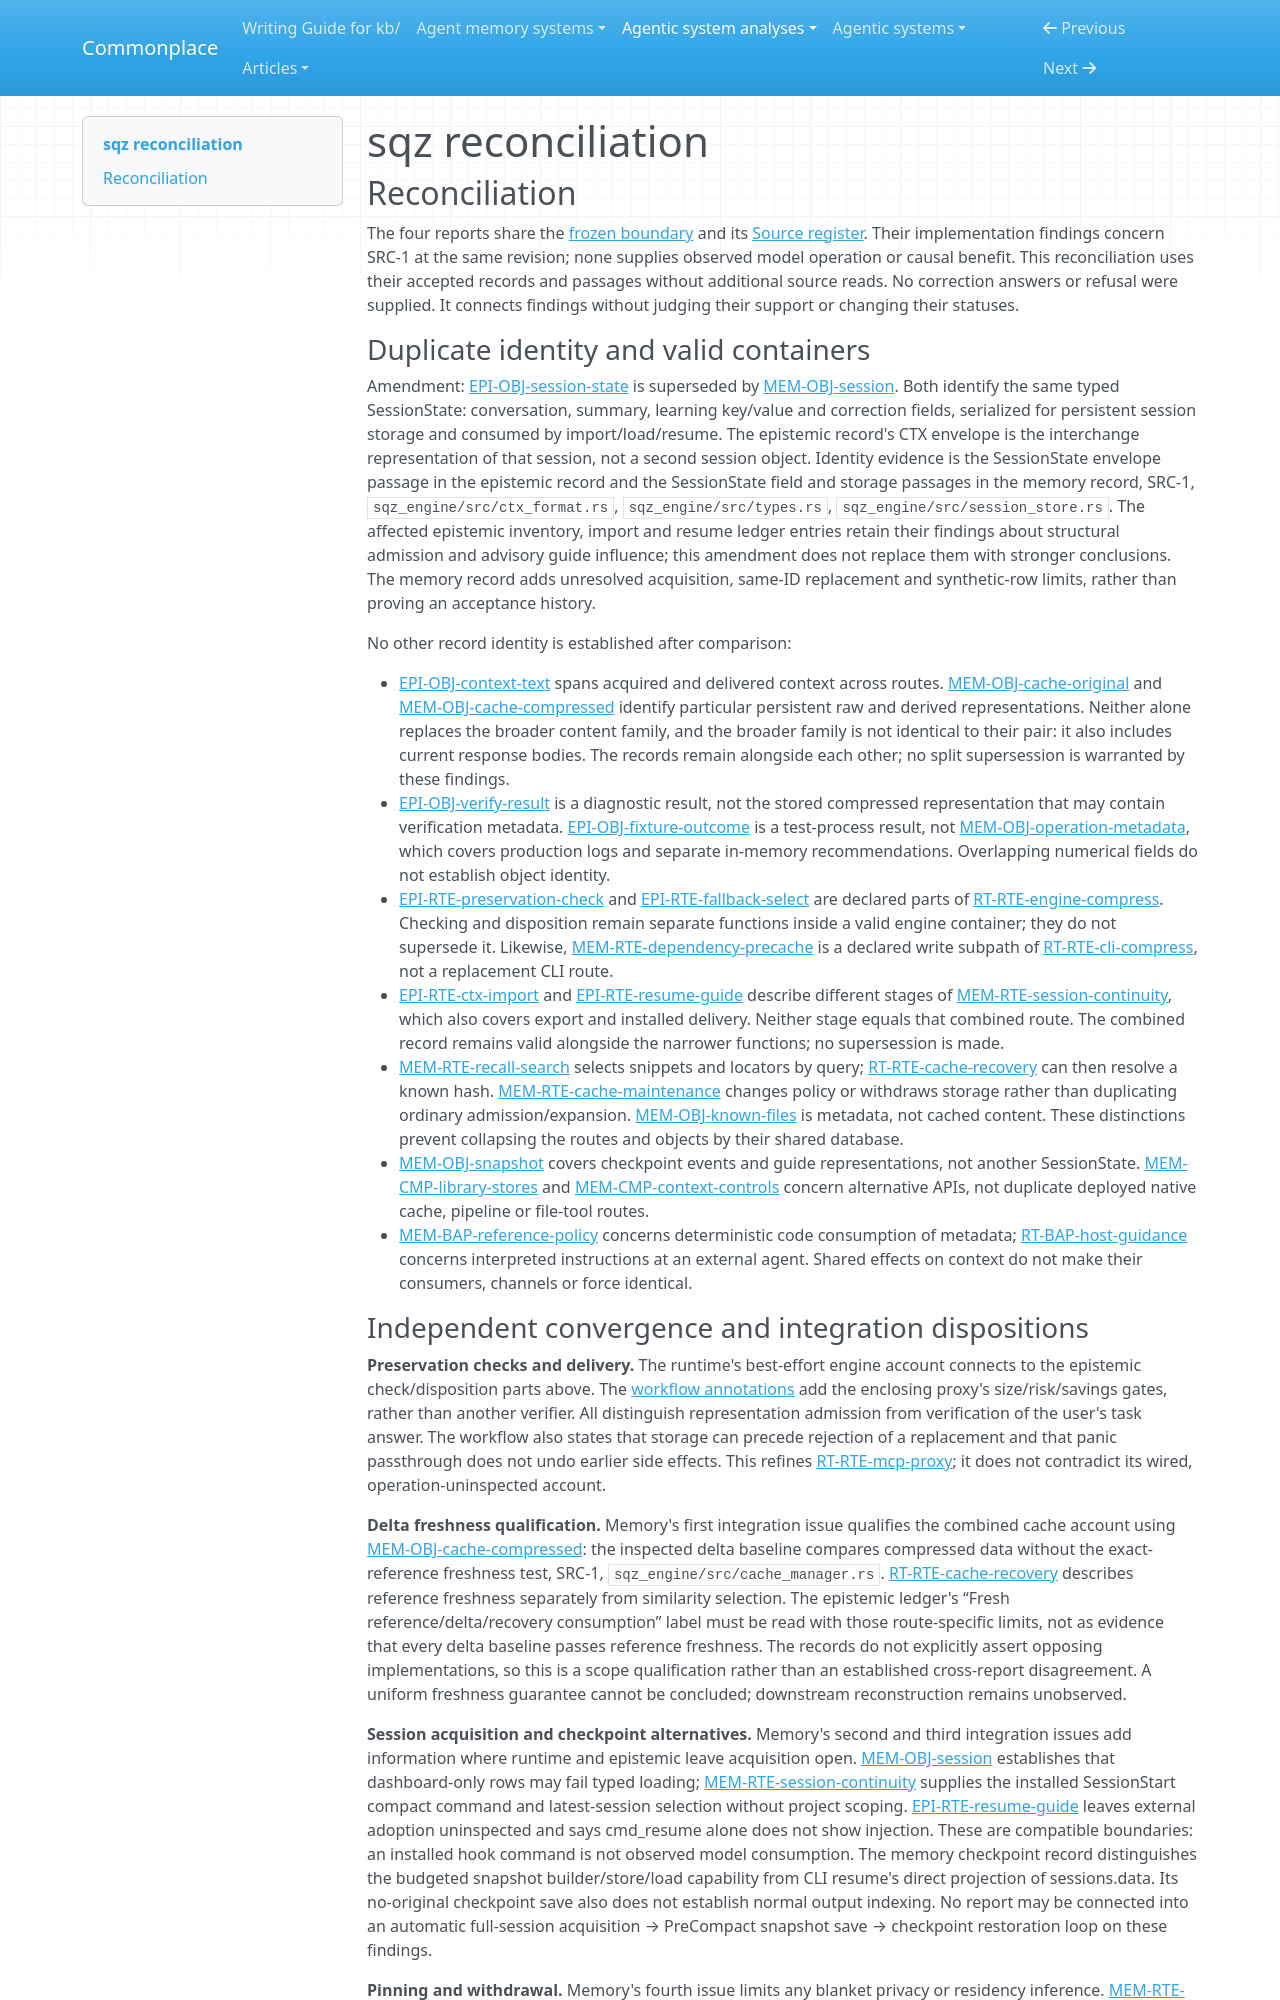

repository: zby/commonplace · page: agentic-system-analyses/retained/ojuschugh1--sqz/reconciliation/index.html · generator: mkdocs

---
type: agentic-system-analyses/types/agentic-system-reconciliation-report.md
description: "Reconciliation of sqz runtime, memory, epistemic and workflow records at the frozen source revision."
run-id: AAS-2026-11-09-sqz-154fb86209ba-01
reviewed-boundary: "495c078d8f4c94d060ecfbb4d919286670b87898"
---

# sqz reconciliation

## Reconciliation

The four reports share the [frozen boundary](boundary.md#boundary-and-evidence) and its [Source register](boundary.md#source-register). Their implementation findings concern SRC-1 at the same revision; none supplies observed model operation or causal benefit. This reconciliation uses their accepted records and passages without additional source reads. No correction answers or refusal were supplied. It connects findings without judging their support or changing their statuses.

### Duplicate identity and valid containers

Amendment: [EPI-OBJ-session-state](epistemic.md#epi-obj-session-state) is superseded by [MEM-OBJ-session](memory.md#mem-obj-session). Both identify the same typed SessionState: conversation, summary, learning key/value and correction fields, serialized for persistent session storage and consumed by import/load/resume. The epistemic record's CTX envelope is the interchange representation of that session, not a second session object. Identity evidence is the SessionState envelope passage in the epistemic record and the SessionState field and storage passages in the memory record, SRC-1, `sqz_engine/src/ctx_format.rs`, `sqz_engine/src/types.rs`, `sqz_engine/src/session_store.rs`. The affected epistemic inventory, import and resume ledger entries retain their findings about structural admission and advisory guide influence; this amendment does not replace them with stronger conclusions. The memory record adds unresolved acquisition, same-ID replacement and synthetic-row limits, rather than proving an acceptance history.

No other record identity is established after comparison:

- [EPI-OBJ-context-text](epistemic.md#epi-obj-context-text) spans acquired and delivered context across routes. [MEM-OBJ-cache-original](memory.md#mem-obj-cache-original) and [MEM-OBJ-cache-compressed](memory.md#mem-obj-cache-compressed) identify particular persistent raw and derived representations. Neither alone replaces the broader content family, and the broader family is not identical to their pair: it also includes current response bodies. The records remain alongside each other; no split supersession is warranted by these findings.
- [EPI-OBJ-verify-result](epistemic.md#epi-obj-verify-result) is a diagnostic result, not the stored compressed representation that may contain verification metadata. [EPI-OBJ-fixture-outcome](epistemic.md#epi-obj-fixture-outcome) is a test-process result, not [MEM-OBJ-operation-metadata](memory.md#mem-obj-operation-metadata), which covers production logs and separate in-memory recommendations. Overlapping numerical fields do not establish object identity.
- [EPI-RTE-preservation-check](epistemic.md#epi-rte-preservation-check) and [EPI-RTE-fallback-select](epistemic.md#epi-rte-fallback-select) are declared parts of [RT-RTE-engine-compress](runtime.md#rt-rte-engine-compress). Checking and disposition remain separate functions inside a valid engine container; they do not supersede it. Likewise, [MEM-RTE-dependency-precache](memory.md#mem-rte-dependency-precache) is a declared write subpath of [RT-RTE-cli-compress](runtime.md#rt-rte-cli-compress), not a replacement CLI route.
- [EPI-RTE-ctx-import](epistemic.md#epi-rte-ctx-import) and [EPI-RTE-resume-guide](epistemic.md#epi-rte-resume-guide) describe different stages of [MEM-RTE-session-continuity](memory.md#mem-rte-session-continuity), which also covers export and installed delivery. Neither stage equals that combined route. The combined record remains valid alongside the narrower functions; no supersession is made.
- [MEM-RTE-recall-search](memory.md#mem-rte-recall-search) selects snippets and locators by query; [RT-RTE-cache-recovery](runtime.md#rt-rte-cache-recovery) can then resolve a known hash. [MEM-RTE-cache-maintenance](memory.md#mem-rte-cache-maintenance) changes policy or withdraws storage rather than duplicating ordinary admission/expansion. [MEM-OBJ-known-files](memory.md#mem-obj-known-files) is metadata, not cached content. These distinctions prevent collapsing the routes and objects by their shared database.
- [MEM-OBJ-snapshot](memory.md#mem-obj-snapshot) covers checkpoint events and guide representations, not another SessionState. [MEM-CMP-library-stores](memory.md#mem-cmp-library-stores) and [MEM-CMP-context-controls](memory.md#mem-cmp-context-controls) concern alternative APIs, not duplicate deployed native cache, pipeline or file-tool routes.
- [MEM-BAP-reference-policy](memory.md#mem-bap-reference-policy) concerns deterministic code consumption of metadata; [RT-BAP-host-guidance](runtime.md#rt-bap-host-guidance) concerns interpreted instructions at an external agent. Shared effects on context do not make their consumers, channels or force identical.
